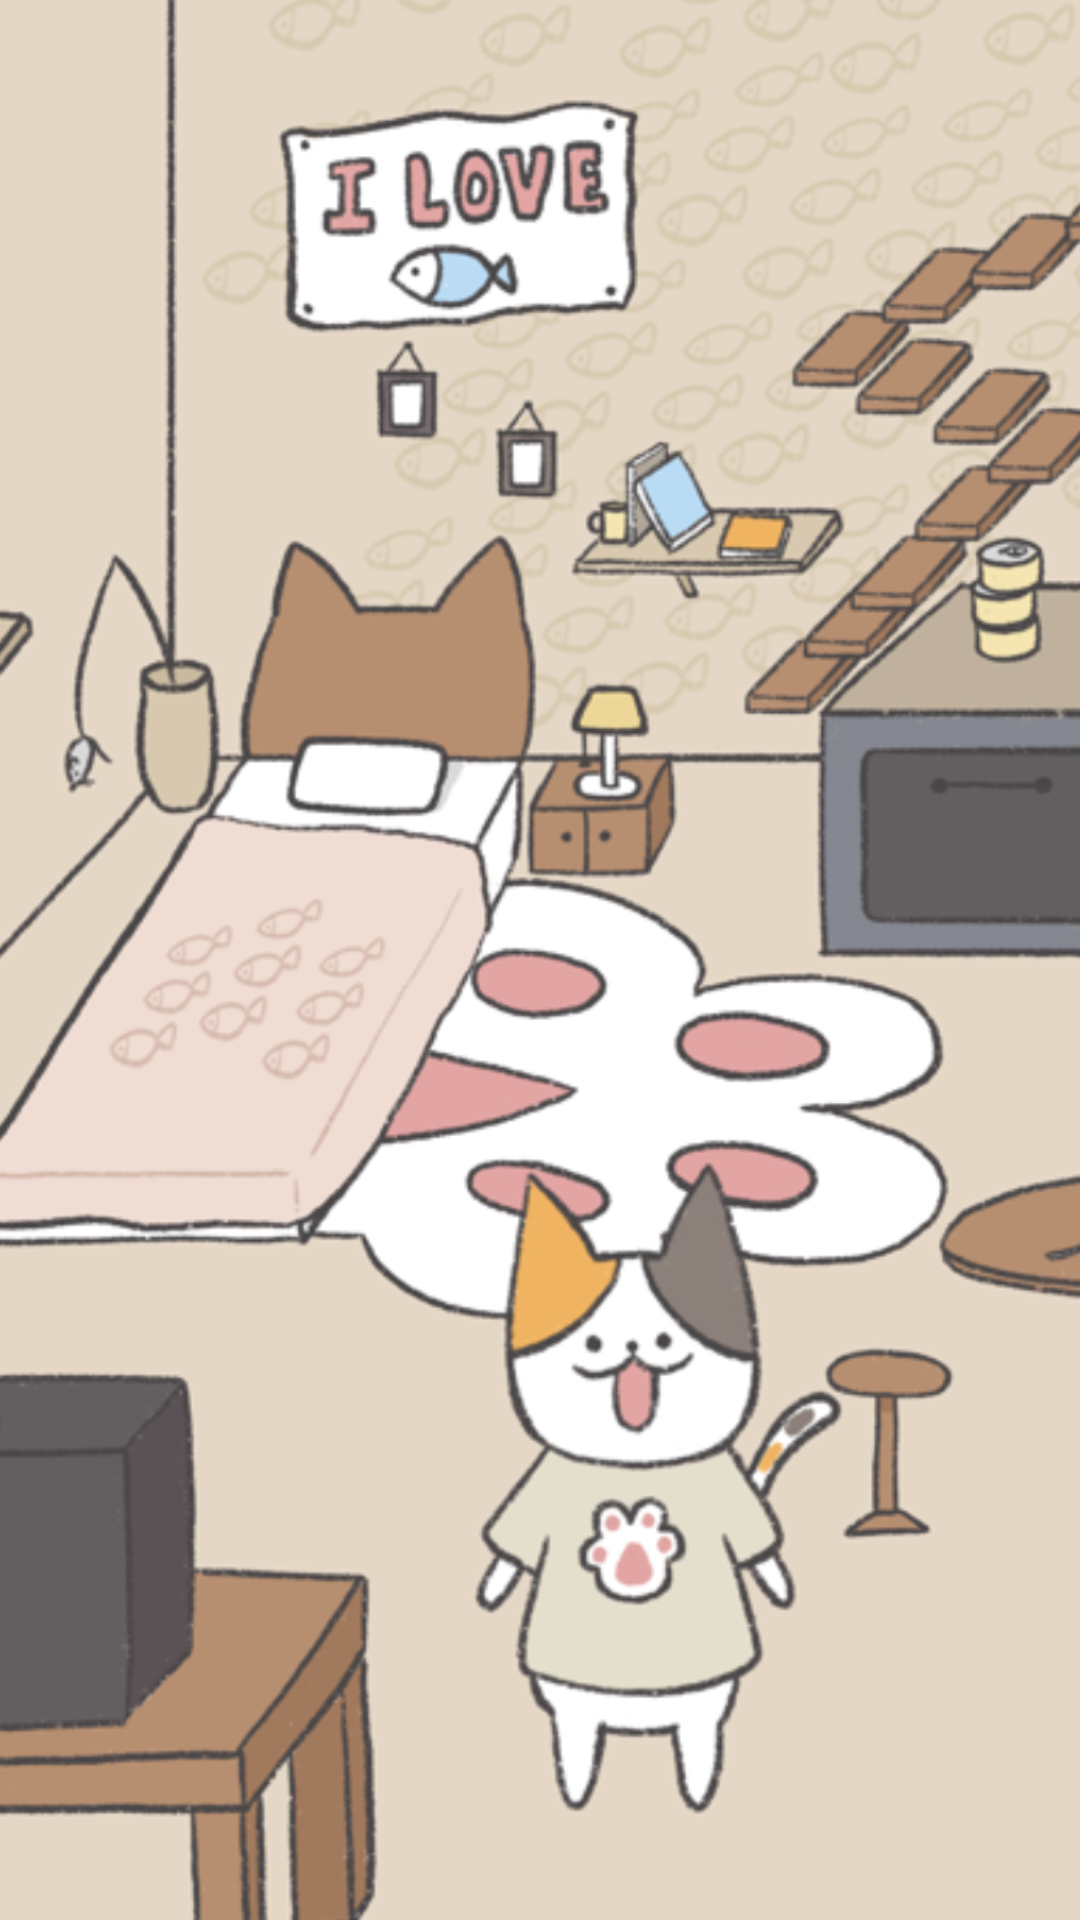

Layout XML and referenced resources for this Android screen:
<!-- AndroidManifest.xml: application theme Theme.FoodieMonster -->
<!-- res/layout/fragment_showla.xml -->
<?xml version="1.0" encoding="utf-8"?>
<FrameLayout xmlns:android="http://schemas.android.com/apk/res/android"
    xmlns:tools="http://schemas.android.com/tools"
    android:layout_width="match_parent"
    android:layout_height="match_parent"
    android:background="?attr/fullscreenBackgroundColor"
    android:theme="@style/ThemeOverlay.FoodieMonster.FullscreenContainer"
    tools:context=".ui.showla.ShowLaFragment">

    
    

    
    
    <ImageView
        android:id="@+id/showla_image"
        android:scaleType="centerCrop"
        android:layout_width="match_parent"
        android:layout_height="match_parent"
        android:src="@drawable/showla_tmpver" />

</FrameLayout>
<!-- resources referenced by this layout -->
<resources>
  <!-- drawable showla_tmpver: png bitmap (drawable, 802271 bytes) -->
  <string name="dummy_button">Dummy Button</string>
  <string name="dummy_content">DUMMY\nCONTENT</string>
  <style name="ThemeOverlay.FoodieMonster.FullscreenContainer" parent="">
          <item name="fullscreenBackgroundColor">@color/white</item>
          <item name="fullscreenTextColor">@color/light_blue_A200</item>
      </style>
  <style name="Widget.Theme.FoodieMonster.ButtonBar.Fullscreen" parent="">
          <item name="android:background">@color/black_overlay</item>
          <item name="android:buttonBarStyle">?android:attr/buttonBarStyle</item>
      </style>
  <style name="Theme.FoodieMonster" parent="Theme.MaterialComponents.DayNight.NoActionBar">
          
          <item name="colorPrimary">@color/light_blue_A200</item>
          <item name="colorPrimaryVariant">@color/light_blue_600</item>
          <item name="colorOnPrimary">@color/white</item>
          
          <item name="colorSecondary">@color/teal_200</item>
          <item name="colorSecondaryVariant">@color/teal_700</item>
          <item name="colorOnSecondary">@color/black</item>
          
          <item name="android:statusBarColor" tools:targetApi="l">?attr/colorPrimaryVariant</item>
          
  
      </style>
  <color name="white">#FFFFFFFF</color>
  <color name="light_blue_A200">#FF40C4FF</color>
  <color name="black_overlay">#66000000</color>
  <color name="light_blue_600">#FF039BE5</color>
  <color name="teal_200">#FF03DAC5</color>
  <color name="teal_700">#FF018786</color>
  <color name="black">#FF000000</color>
</resources>
